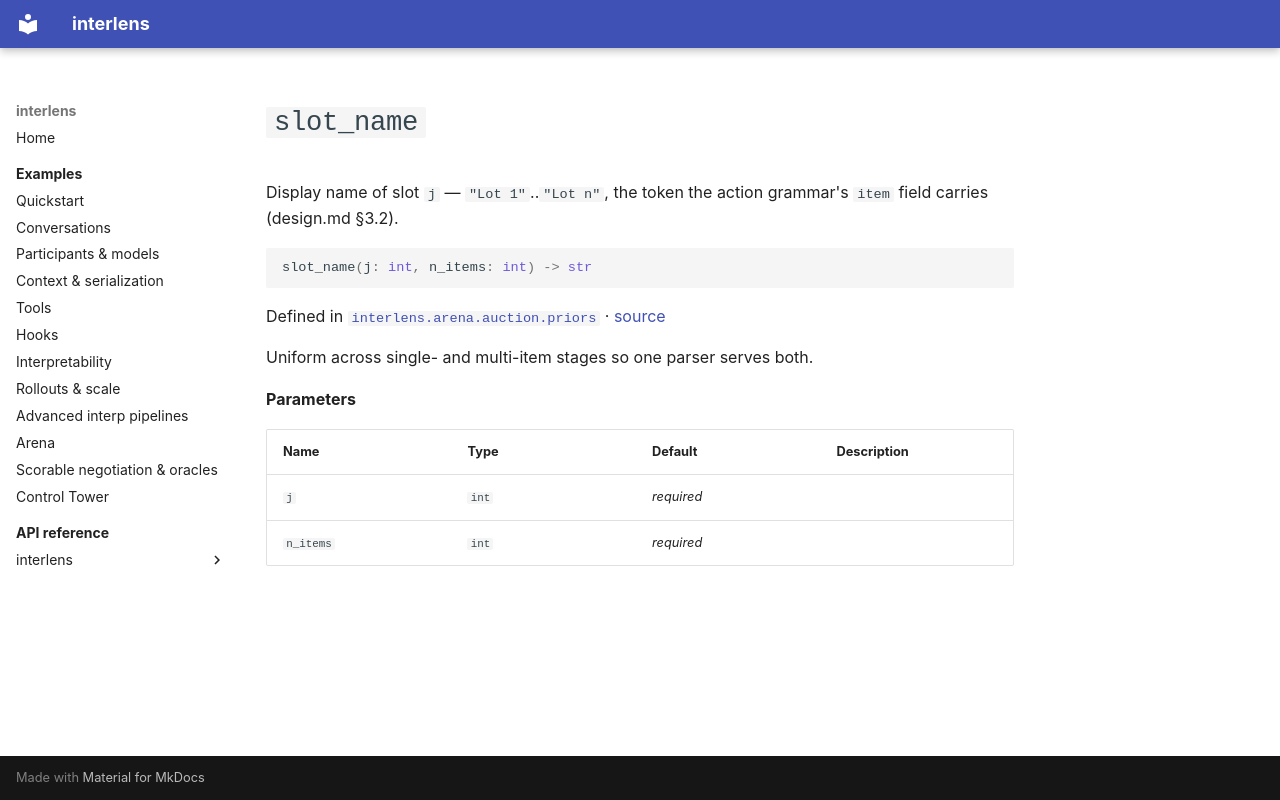

repository: Sid-MB/interlens · page: reference/interlens/arena/auction/priors/slot_name/index.html · generator: mkdocs

# `slot_name`

Display name of slot `j` — `"Lot 1"`..`"Lot n"`, the token the action grammar's `item` field carries (design.md §3.2).

```python
slot_name(j: int, n_items: int) -> str
```

Defined in [`interlens.arena.auction.priors`](index.md) · [source](https://github.com/Sid-MB/interlens/blob/main/src/interlens/arena/auction/priors.py#L182-L185)

Uniform across single- and multi-item stages so one parser serves both.

**Parameters**

| Name | Type | Default | Description |
|---|---|---|---|
| `j` | `int` | *required* |  |
| `n_items` | `int` | *required* |  |
